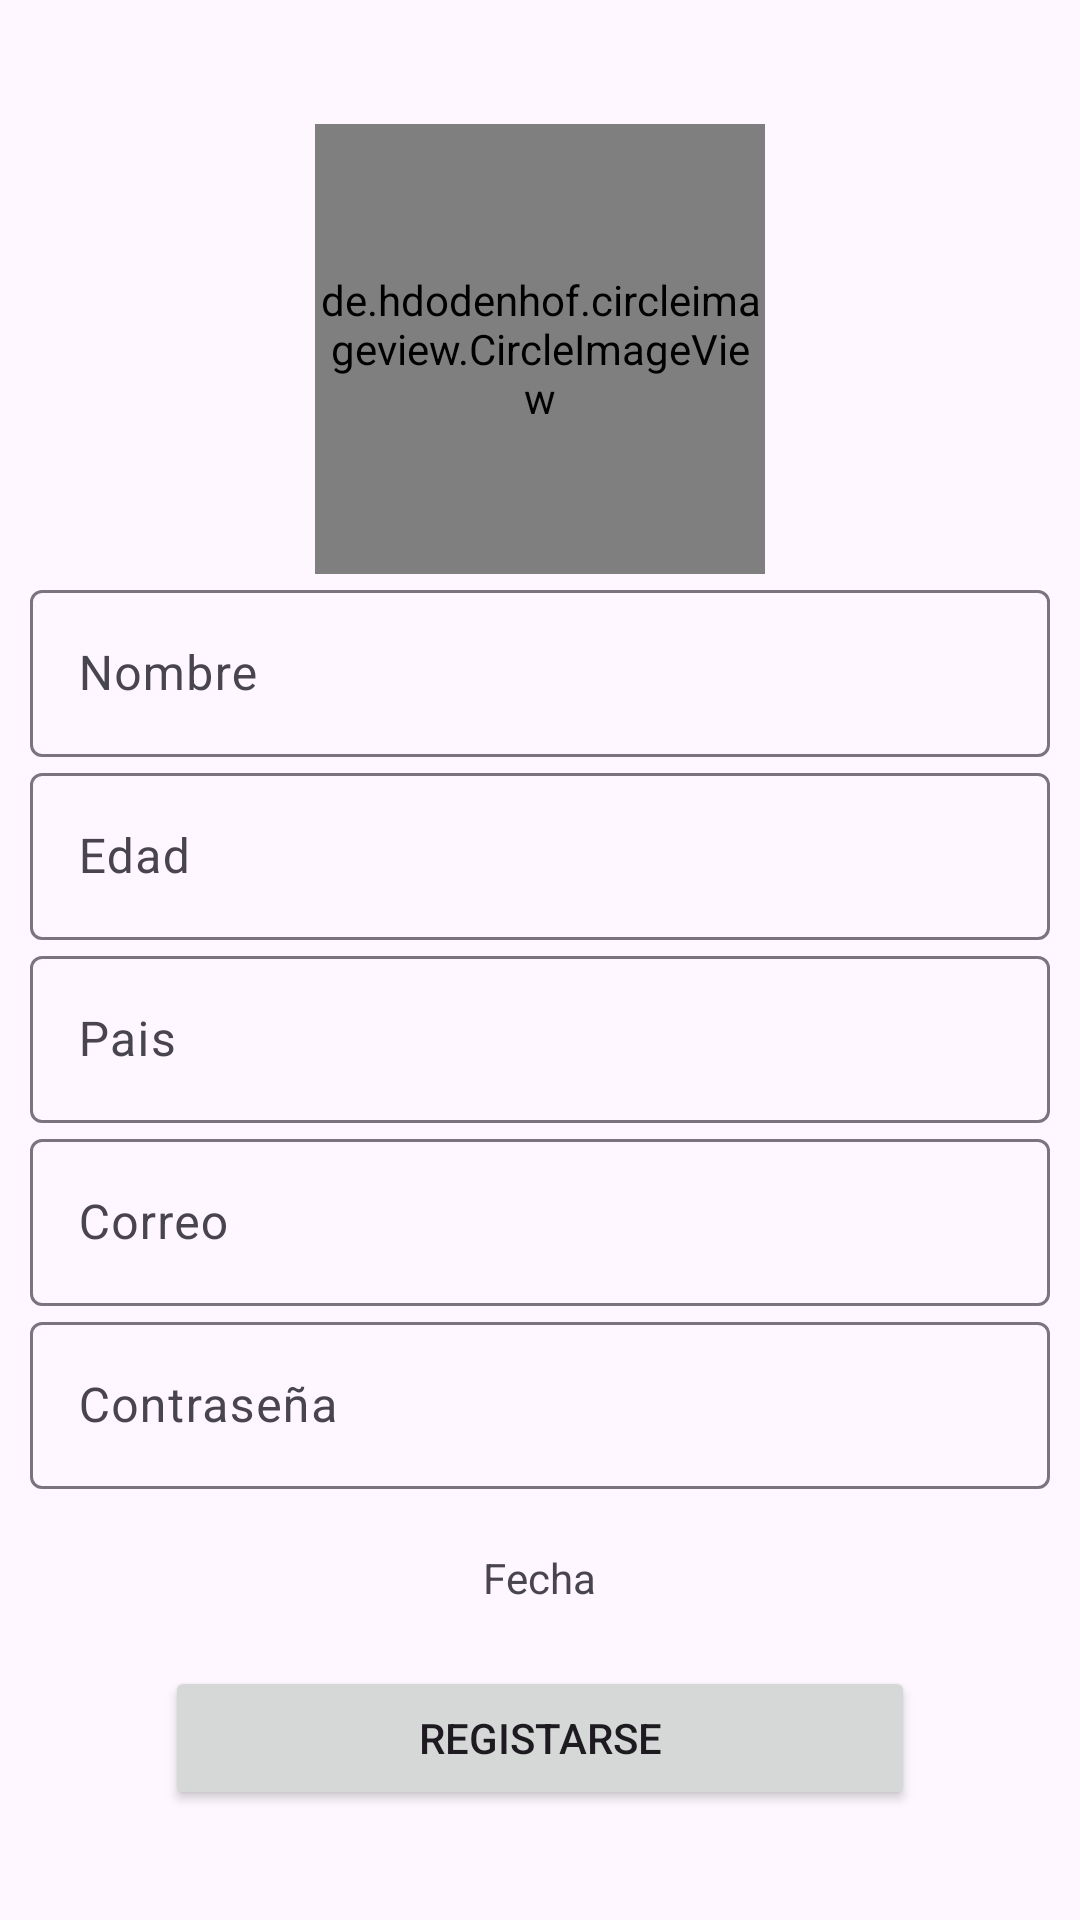

Reconstruct the res/layout file that produces this screen, plus the resources it refers to.
<!-- AndroidManifest.xml: application theme Theme.Zombie_Tap -->
<!-- res/layout/activity_registro.xml -->
<?xml version="1.0" encoding="utf-8"?>
<RelativeLayout xmlns:android="http://schemas.android.com/apk/res/android"
    xmlns:app="http://schemas.android.com/apk/res-auto"
    xmlns:tools="http://schemas.android.com/tools"
    android:layout_width="match_parent"
    android:layout_height="match_parent"
    tools:context="com.jrubio.zombie_tap.ui.theme.Registro">


    <LinearLayout
        android:layout_width="match_parent"
        android:layout_height="match_parent"
        android:gravity="center"
        android:padding="10dp"
        android:orientation="vertical">

        <de.hdodenhof.circleimageview.CircleImageView
            android:src="@drawable/soldado"
            android:layout_marginTop="5dp"
            android:layout_width="150dp"
            android:layout_height="150dp"/>

        <com.google.android.material.textfield.TextInputLayout
            android:layout_width="match_parent"
            android:layout_height="wrap_content">

            <EditText
                android:id="@+id/nombreEt"
                android:layout_width="match_parent"
                android:layout_height="wrap_content"
                android:layout_marginTop="20dp"
                android:hint="@string/nombreEt"
                android:importantForAutofill="no"></EditText>


        </com.google.android.material.textfield.TextInputLayout>
        <com.google.android.material.textfield.TextInputLayout
            android:layout_width="match_parent"
            android:layout_height="wrap_content">

            <EditText
                android:id="@+id/edadEt"
                android:layout_width="match_parent"
                android:layout_height="wrap_content"
                android:hint="@string/edadEt"
                android:inputType="number"
                android:layout_marginTop="20dp"
                android:importantForAutofill="no"></EditText>



        </com.google.android.material.textfield.TextInputLayout>

        <com.google.android.material.textfield.TextInputLayout
        android:layout_width="match_parent"
        android:layout_height="wrap_content">

        <EditText
            android:id="@+id/paisEt"
            android:layout_width="match_parent"
            android:layout_height="wrap_content"
            android:layout_marginTop="20dp"
            android:hint="@string/paisEt"
            android:importantForAutofill="no"></EditText>

    </com.google.android.material.textfield.TextInputLayout>


        <com.google.android.material.textfield.TextInputLayout
            android:layout_width="match_parent"
            android:layout_height="wrap_content">

            <EditText
                android:id="@+id/correoEt"
                android:layout_width="match_parent"
                android:layout_height="wrap_content"
                android:layout_marginTop="20dp"
                android:inputType="textEmailAddress"
                android:hint="@string/correoEt"
                android:importantForAutofill="no"></EditText>

        </com.google.android.material.textfield.TextInputLayout>

        <com.google.android.material.textfield.TextInputLayout
            android:layout_width="match_parent"
            android:layout_height="wrap_content">

            <EditText
                android:id="@+id/passwordEt"
                android:layout_width="match_parent"
                android:layout_height="wrap_content"
                android:layout_marginTop="20dp"
                android:hint="@string/passwordEt"
                android:inputType="textPassword"
                android:importantForAutofill="no"></EditText>

        </com.google.android.material.textfield.TextInputLayout>




            <TextView
                android:layout_width="wrap_content"
                android:layout_height="wrap_content"
                android:id="@+id/fechaTxt"
                android:layout_marginTop="20dp"
                android:text="@string/fechaTxt">

            </TextView>



        <Button
            android:id="@+id/Registrar"
            android:layout_width="250dp"
            android:layout_height="wrap_content"
            android:layout_marginTop="20dp"
            android:text="@string/BTNREGISTRO">
        </Button>


    </LinearLayout>

</RelativeLayout>
<!-- resources referenced by this layout -->
<resources>
  <string name="BTNREGISTRO">REGISTARSE</string>
  <string name="correoEt">Correo</string>
  <string name="edadEt">Edad</string>
  <string name="fechaTxt">Fecha</string>
  <string name="nombreEt">Nombre</string>
  <string name="paisEt">Pais</string>
  <string name="passwordEt">Contraseña</string>
  <style name="Theme.Zombie_Tap" parent="Base.Theme.Zombie_Tap" />
  <style name="Base.Theme.Zombie_Tap" parent="Theme.Material3.DayNight.NoActionBar">
          
          
      </style>
</resources>
